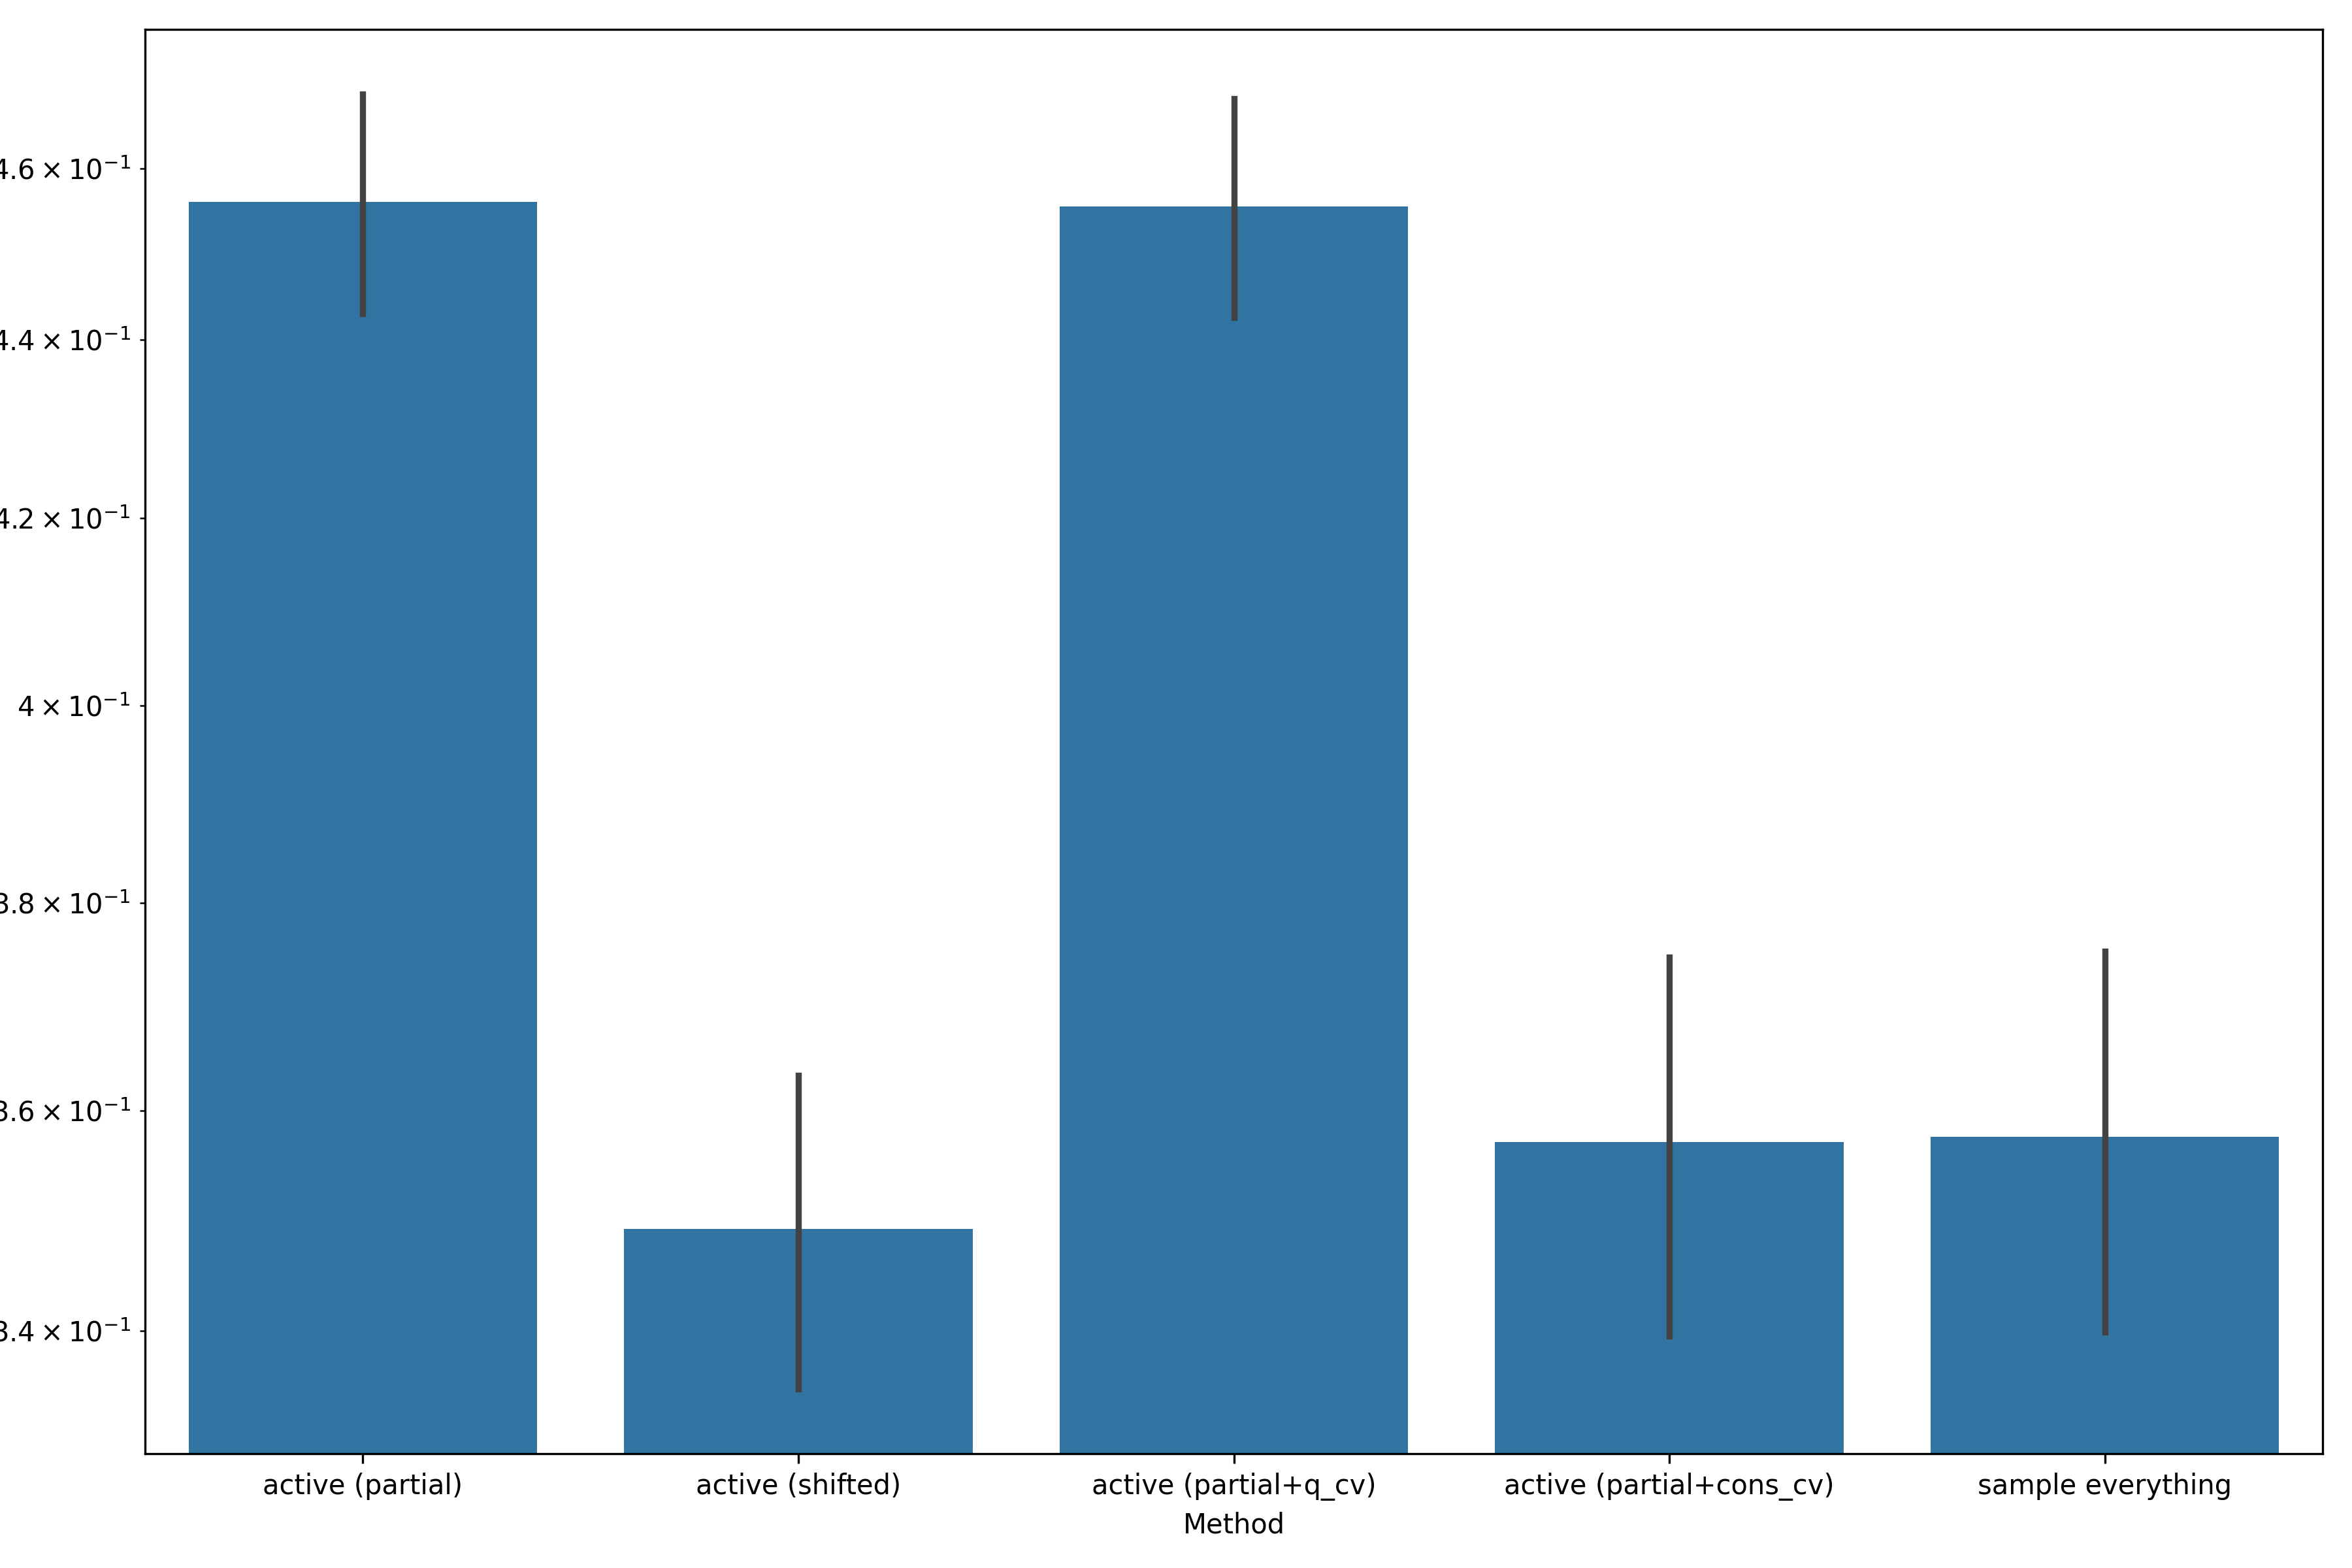

Values plotted in this chart, from the file beside it:
, Method, $\widehat{\beta}$
0, active (partial), 0.4646
1, active (shifted), 0.3333
2, active (partial+q_cv), 0.4646
3, active (partial+cons_cv), 0.3333
4, sample everything, 0.3333
5, active (partial), 0.4242
6, active (shifted), 0.3434
7, active (partial+q_cv), 0.4545
8, active (partial+cons_cv), 0.3737
9, sample everything, 0.3737
10, active (partial), 0.4646
11, active (shifted), 0.3434
12, active (partial+q_cv), 0.4444
13, active (partial+cons_cv), 0.3434
14, sample everything, 0.3434
15, active (partial), 0.4646
16, active (shifted), 0.3333
17, active (partial+q_cv), 0.4545
18, active (partial+cons_cv), 0.3333
19, sample everything, 0.3434
20, active (partial), 0.4646
21, active (shifted), 0.3636
22, active (partial+q_cv), 0.4646
23, active (partial+cons_cv), 0.3636
24, sample everything, 0.3636
25, active (partial), 0.4646
26, active (shifted), 0.3636
27, active (partial+q_cv), 0.4545
28, active (partial+cons_cv), 0.3636
29, sample everything, 0.3838
30, active (partial), 0.4545
31, active (shifted), 0.3535
32, active (partial+q_cv), 0.4545
33, active (partial+cons_cv), 0.3535
34, sample everything, 0.3636
35, active (partial), 0.4242
36, active (shifted), 0.3535
37, active (partial+q_cv), 0.4545
38, active (partial+cons_cv), 0.3535
39, sample everything, 0.3535
40, active (partial), 0.4444
41, active (shifted), 0.3636
42, active (partial+q_cv), 0.4646
43, active (partial+cons_cv), 0.3636
44, sample everything, 0.3636
45, active (partial), 0.4545
46, active (shifted), 0.3535
47, active (partial+q_cv), 0.4545
48, active (partial+cons_cv), 0.3535
49, sample everything, 0.3737
50, active (partial), 0.4343
51, active (shifted), 0.3333
52, active (partial+q_cv), 0.4444
53, active (partial+cons_cv), 0.3535
54, sample everything, 0.3333
55, active (partial), 0.4444
56, active (shifted), 0.3434
57, active (partial+q_cv), 0.4545
58, active (partial+cons_cv), 0.3434
59, sample everything, 0.3535
... 2,940 more rows
